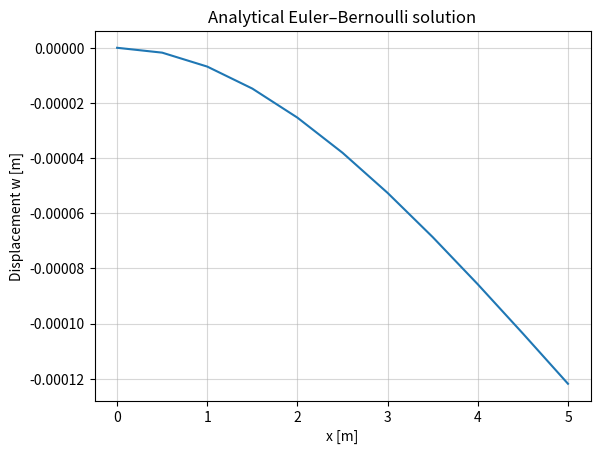

The matplotlib source for this figure:
""" Analytical Euler-Bernoulli beam """
import numpy as np
import matplotlib.pyplot as plt

""" properties and data """
EI = 200*(10**9)*171*(10**(-8))
L = 5
Load = -1

""" defining w and theta """
def w(x, Load, L, EI):
    return Load * x**2 * (3*L - x) / (6 * EI)

def theta(x, Load, L, EI):
    return Load * x * (2*L - x) / (2 * EI)

""" BCs """
w_tip = w(L, Load, L, EI)
theta_tip = theta(L, Load, L, EI)

""" calculate the fields """
x = np.linspace(0.0, L, 11)
displacement = w(x, Load, L, EI)
rotation = theta(x, Load, L, EI)
#print(displacement)

""" plot the displacement """
plt.plot(x, displacement)
plt.xlabel("x [m]")
plt.ylabel("Displacement w [m]")
plt.title("Analytical Euler–Bernoulli solution")
plt.grid(True, linestyle="-", alpha=0.5)
plt.show()

